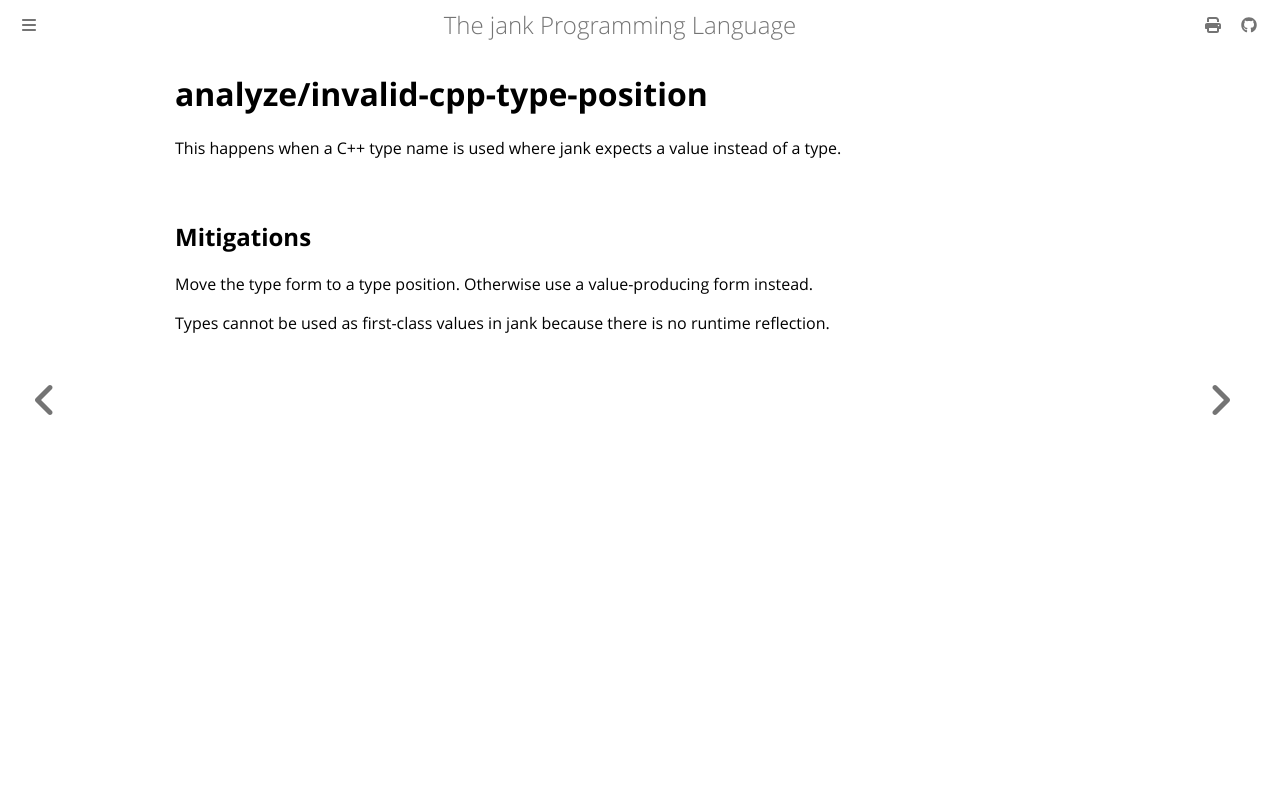

repository: jank-lang/jank · page: reference/error/analyze/invalid-cpp-type-position.html · generator: mdbook

# analyze/invalid-cpp-type-position

This happens when a C++ type name is used where jank expects a value instead of a type.

## Mitigations
Move the type form to a type position. Otherwise use a value-producing form instead.

Types cannot be used as first-class values in jank because there is no runtime reflection.
